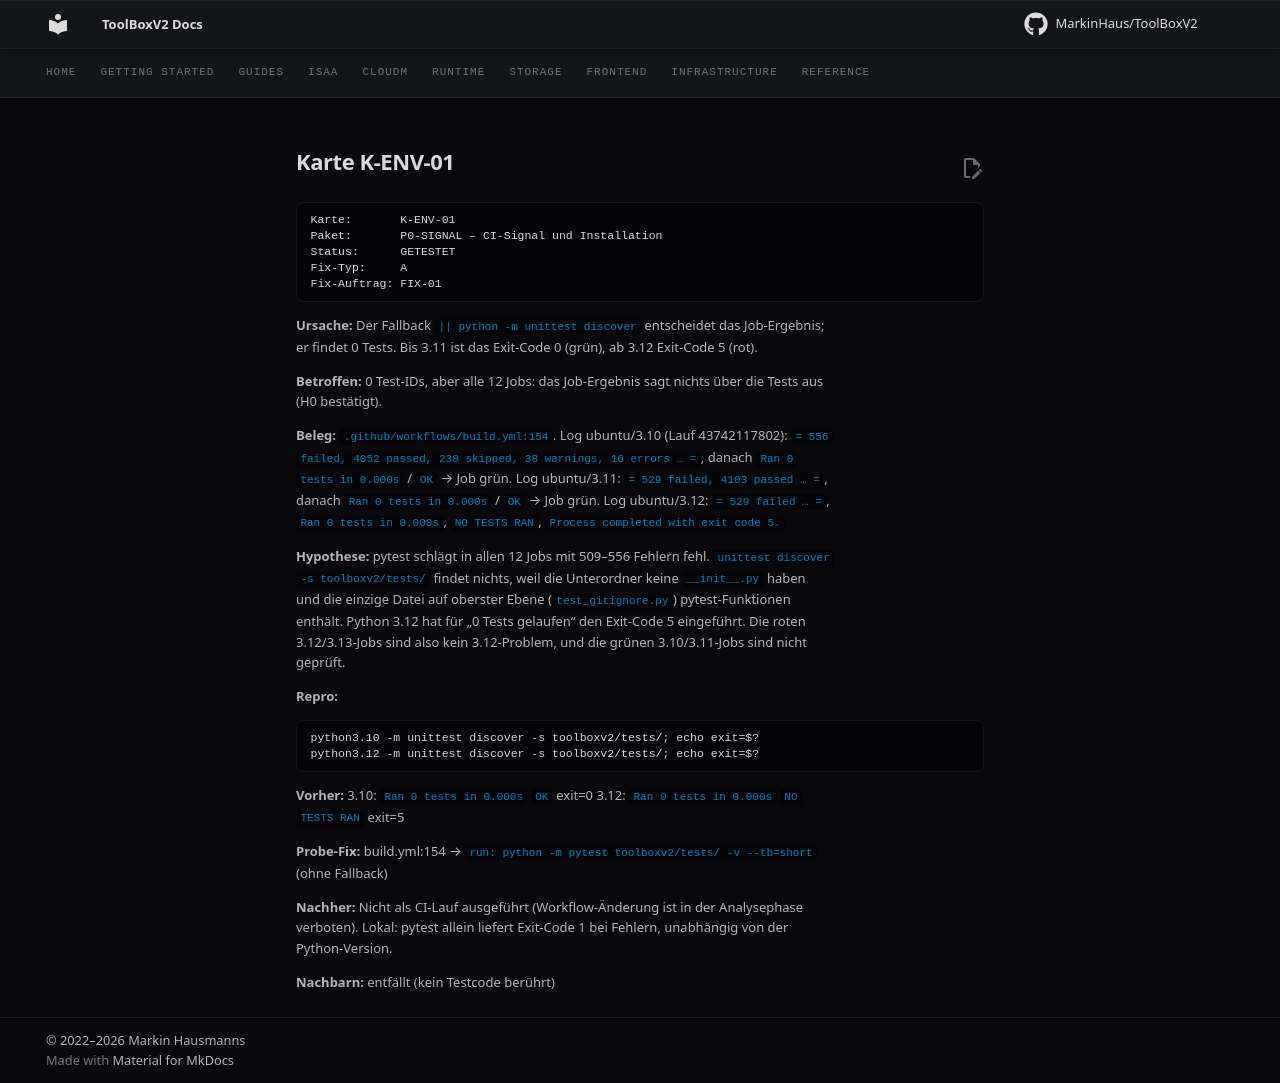

repository: MarkinHaus/ToolBoxV2 · page: devdocs/ci_analysis/cards/K-ENV-01/index.html · generator: mkdocs

# Karte K-ENV-01

```
Karte:       K-ENV-01
Paket:       P0-SIGNAL – CI-Signal und Installation
Status:      GETESTET
Fix-Typ:     A
Fix-Auftrag: FIX-01
```

**Ursache:** Der Fallback `|| python -m unittest discover` entscheidet das Job-Ergebnis; er findet 0 Tests. Bis 3.11 ist das Exit-Code 0 (grün), ab 3.12 Exit-Code 5 (rot).

**Betroffen:** 0 Test-IDs, aber alle 12 Jobs: das Job-Ergebnis sagt nichts über die Tests aus (H0 bestätigt).

**Beleg:** `.github/workflows/build.yml:154`. Log ubuntu/3.10 (Lauf 43742117802): `= 556 failed, 4052 passed, 238 skipped, 38 warnings, 16 errors … =`, danach `Ran 0 tests in 0.000s` / `OK` → Job grün. Log ubuntu/3.11: `= 529 failed, 4103 passed … =`, danach `Ran 0 tests in 0.000s` / `OK` → Job grün. Log ubuntu/3.12: `= 529 failed … =`, `Ran 0 tests in 0.000s`, `NO TESTS RAN`, `Process completed with exit code 5.`

**Hypothese:** pytest schlägt in allen 12 Jobs mit 509–556 Fehlern fehl. `unittest discover -s toolboxv2/tests/` findet nichts, weil die Unterordner keine `__init__.py` haben und die einzige Datei auf oberster Ebene (`test_gitignore.py`) pytest-Funktionen enthält. Python 3.12 hat für „0 Tests gelaufen“ den Exit-Code 5 eingeführt. Die roten 3.12/3.13-Jobs sind also kein 3.12-Problem, und die grünen 3.10/3.11-Jobs sind nicht geprüft.

**Repro:**

```
python3.10 -m unittest discover -s toolboxv2/tests/; echo exit=$?
python3.12 -m unittest discover -s toolboxv2/tests/; echo exit=$?
```

**Vorher:** 3.10: `Ran 0 tests in 0.000s` `OK` exit=0
3.12: `Ran 0 tests in 0.000s` `NO TESTS RAN` exit=5

**Probe-Fix:** build.yml:154 → `run: python -m pytest toolboxv2/tests/ -v --tb=short` (ohne Fallback)

**Nachher:** Nicht als CI-Lauf ausgeführt (Workflow-Änderung ist in der Analysephase verboten). Lokal: pytest allein liefert Exit-Code 1 bei Fehlern, unabhängig von der Python-Version.

**Nachbarn:** entfällt (kein Testcode berührt)
